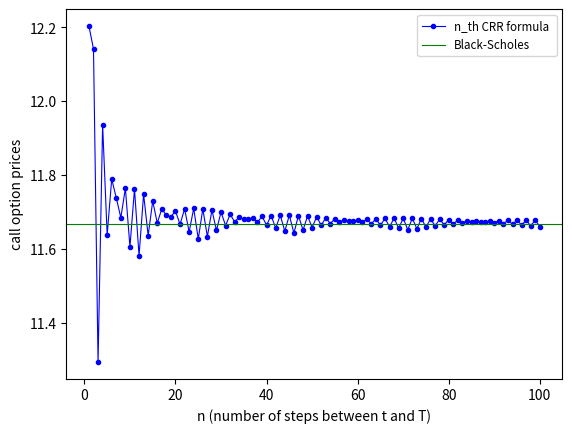

Python code for this plot:
# Copyright © 2020 Pilara Monkgogi Moshebashebi. All rights reserved.
# This script is designed to calculate the initial price of a call option using
# the Black-Scholes and the n_th Cox-Ross-Rubinstein (CRR) formulas model.

# ------- External libraries and functions
from math import floor
from scipy.stats import binom, norm
from numpy import linspace, exp, sqrt, log
import matplotlib.pyplot as plt
# -------

# ------- n_th CRR price function


def crr_formula_call(S0, K, T, n, sigma, r):
    """
    crr_formula_call(S0, K, T, n, sigma, r) = initial price of a plain vanilla call option
    using the n_th crr model formula 

    Function inputs:
    S0 = initial asset price
    K = strike pirce
    T = expiry time
    n = number of time steps to maturity 
    sigma = volatility
    r = interest rate in the n_th crr model
    """

    # Checking input parameters
    if S0 <= 0.0 or r <= -1:
        print("Invalid input arguments")
        print("Terminating program")
        return(1)

    # Check for viability of n_th CRR model
    if n <= (1 / 4) * (sigma**2) * T:
        print("Invalid input arguments")
        print("Terminating program")
        return(1)

    # n_th CRR model parameters
    Delta_t = T / n
    R = exp(r * Delta_t)
    U = exp((r - 0.5 * (sigma**2)) * Delta_t + sigma * sqrt(Delta_t))
    D = exp((r - 0.5 * (sigma**2)) * Delta_t - sigma * sqrt(Delta_t))

    # c_th crr call price equation
    q = ((R - D) / (U - D))
    q_dash = ((R - D) / (U - D)) * (U / (R))
    A = floor((log(K / (S0 * D**n)) / log(U / D))) + 1
    price = S0 * (1 - binom.cdf(A - 1, n, q_dash)) - (K /
                                                      (R**n)) * (1 - binom.cdf(A - 1, n, q))

    return(price)

# -------

# ------- Black-Scholes price function

def black_scholes_call(S0, K, T, sigma, r):

    # Model parameters
    d_plus = (log(S0 / K) + (r + 0.5 * (sigma**2)) * T) / (sigma * sqrt(T))
    d_minus = d_plus - sigma * sqrt(T)

    # Call price equation in black-scholes equation
    price = S0 * norm.cdf(d_plus) - K * exp(-r * T) * norm.cdf(d_minus)

    return(price)
# -------

# ------- Testing Functions
# This section of the script is designed to test the functions crr_formula_call and
# black-shcoles_call.


# Input parameters
S0 = 100
K = 100
T = 1
n = 1
sigma = 0.15
r = 0.1

# Output
print(crr_formula_call(S0, K, T, 2, sigma, r))
# Solution: 12.20340825144055
print(black_scholes_call(S0, K, T, sigma, r))
# Solution: 11.6691284882873
# -------

# ------- Simulations
# This section of the script is designed simulate the prices of a call
# option using the above crr_formula_call function for n approaching infinity.

# Input parameters
n = list(range(0, 101, 1))
del n[0]  # We do not have a simulation when n=0.
# All other parameters remain as before.

# Initialisation
prices0 = list()

for i in n:
    prices0.append(crr_formula_call(S0, K, T, i, sigma, r))

# Plots
fig, ax = plt.subplots()
ax.plot(n, prices0, color="blue", linewidth=0.8,
        marker=".", label="n_th CRR formula ")
ax.axhline(y=11.669128, color="green", linewidth=0.8,
           label="Black-Scholes")
ax.set_xlabel("n (number of steps between t and T)")
ax.set_ylabel("call option prices")
ax.legend(fontsize="small")
plt.savefig("crr_bs0")
plt.show()
# -------

# ------- End
